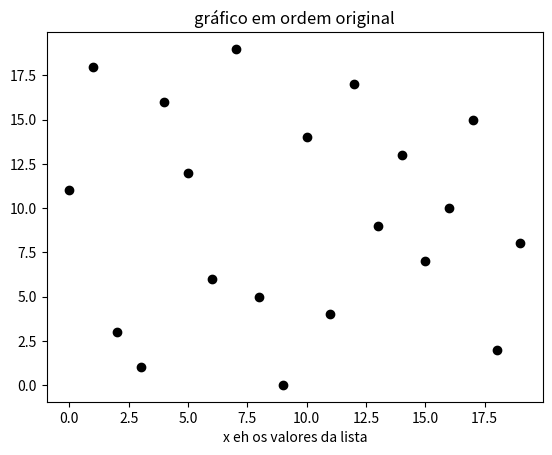

This chart was generated by the following Python code: (Note: this script raises an exception after producing the figure.)
# Número de elementos da lista utilizada, também indica o número de posições que a lista terá
N = 20

# lista com os dados que serão organizados
lista = [11, 18, 3, 1, 16, 12, 6, 19, 5, 0, 14, 4, 17, 9, 13, 7, 10, 15, 2, 8]


print("Lista original:", lista)

import matplotlib.pyplot as plt

x = range(0,20,1)
y = lista

plt.figure()
plt.plot(x,y,'ok')
plt.title("gráfico em ordem original")
plt.xlabel("x eh os valores da lista")
plt.savefig("fig/bubble-inicio.png")
plt.close()


# Para cada i (nome escolhido para selecionar uma posição), indo da posição 0 até a penultima posição (N-1) o terceiro número indica a quantidade de algarismos que o programa lerá (..,...1)
for i in range(0,N-1,1):
# Escolhemos um segundo item dentro da lista que foi nomeado de j usando a mesma função do range, este esta condicionado as posições que o i assumi
    for j in range(i+1,N,1):
	# Atributo condicional de i em relação a j
        if lista[i] > lista[j]:
# Criou-se um terceiro item vazio para que cada vez que a condição anterior acontecer os itens i e j troquem de po
            tmp = lista[i]
            lista[i] = lista[j]
            lista[j] = tmp

print("Lista em ordem crescente:", lista)

import matplotlib.pyplot as plt

x = range(0,20,1)
y = lista

plt.figure()
plt.plot(x,y,'ok')
plt.title("gráfico em ordem crescente")
plt.xlabel("x eh os valores da lista")
plt.savefig("fig/bubble-fim.png")
plt.close()

print("Cinco menores valores",lista[0:5])
print("Cinco maiores valores",lista[N-5:N])





